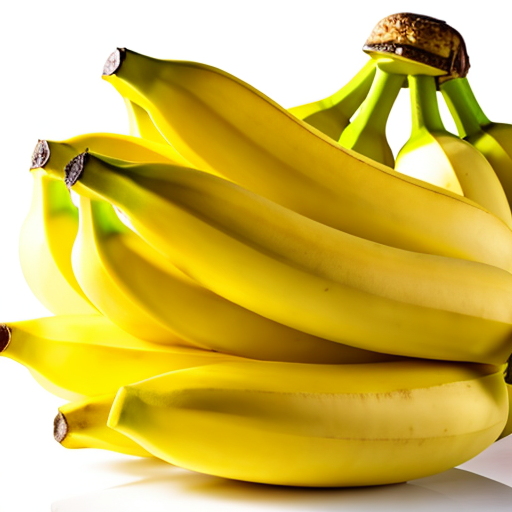
Generation parameters embedded in this image by AUTOMATIC1111 Stable Diffusion web UI or a fork of it (Forge, ...) (PNG 'parameters' text chunk):
Bananas realista, Bananas of excellent quality, Yellow colour, Fruits,((High quality)), Fresh, Medium size, Bright yellow, Smooth and slightly firm texture, Sweet and slightly creamy flavor, Light and fruity aroma, No visible spots, No bruises, Perfectly Ripe , Isolated On White Background, Bright Uniform Lighting, Normal Bananas, 8K, Blooming Bananas, Fine Art UHD 4K, Silk Bananas
Negative prompt: text, logo, watermark, ((bad art)), ((deformed)), (((duplicate))), ((morbid)), ((mutilated)), out of frame, extra fingers, mutated hands, poorly drawn eyes, ((poorly drawn hands)), ((poorly drawn face)), (((mutation))), ((ugly)), blurry, ((bad anatomy)), (((bad proportions))), cloned face, body out of frame, out of frame, bad anatomy, gross proportions, (malformed limbs), ((missing arms)), ((missing legs)), (((extra arms))), (((extra legs))), (fused fingers), (too many fingers), (((long neck))), tiling, poorly drawn, mutated, cross-eye, canvas frame, frame, cartoon, 3d, weird colors, blurry,lowres, pixelated, aliasing, old, granny, ugly, hideous, deformed, mutant, butchered, gore, sloppy, artifacts, mutilated, poorly drawn, poorly detailed, smudged, sketch, pencil, glossy skin, doll, plastic, lowres, poorly drawn, sloppy, over exposed, over saturated, burnt image, sloppy, broken, fuzzy, aliasing, cheap, oldschool, poor quality, pixelated, sleepy, closed-eyes, lowres, poorly drawn, crippled, crooked, broken, weird, odd, distorted, erased, cut, mutilated, sloppy, hideous, ugly, pixelated, aliasing, EasyNegative
Steps: 60, Sampler: Euler a, CFG scale: 7, Seed: 4027029058, Size: 512x512, Model hash: c50fc2db43, Model: fruitFusion